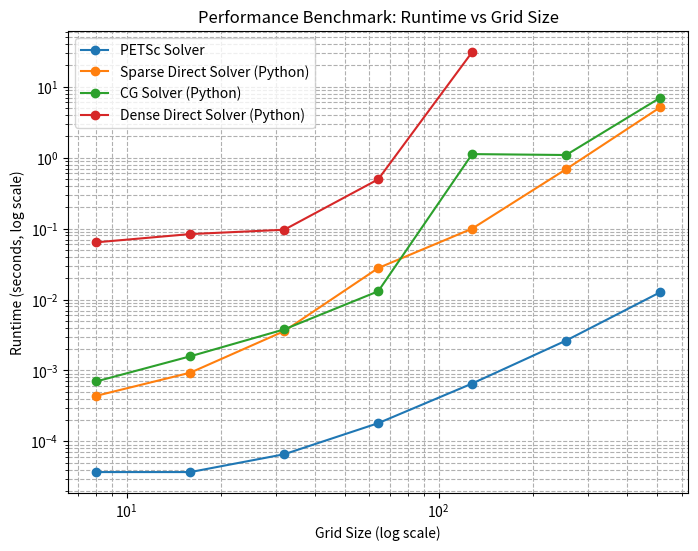

Recreate this plot in Python.
import matplotlib.pyplot as plt
import numpy as np

# Grid sizes
grid_sizes = [8, 16, 32, 64, 128, 256, 512]

# Runtimes for each solver (replace with your extracted times)
petsc_times = [0.000037, 0.000037, 0.000066, 0.000181, 0.000655, 0.002643, 0.012645]
sp_direct_times = [0.000440, 0.000932, 0.003591, 0.027801, 0.099943, 0.687767, 5.110570]
cg_solver_times = [0.000702, 0.001586, 0.003798, 0.013081, 1.122691, 1.089890, 6.966102]
dense_direct_times = [0.064091, 0.083768, 0.096388, 0.495240, 30.785260, None, None]  # N/A for larger grids

# Plot
plt.figure(figsize=(8, 6))
plt.loglog(grid_sizes, petsc_times, 'o-', label='PETSc Solver')
plt.loglog(grid_sizes, sp_direct_times, 'o-', label='Sparse Direct Solver (Python)')
plt.loglog(grid_sizes, cg_solver_times, 'o-', label='CG Solver (Python)')
plt.loglog(grid_sizes[:-2], dense_direct_times[:-2], 'o-', label='Dense Direct Solver (Python)')

plt.xlabel('Grid Size (log scale)')
plt.ylabel('Runtime (seconds, log scale)')
plt.title('Performance Benchmark: Runtime vs Grid Size')
plt.legend()
plt.grid(True, which="both", ls="--")
plt.savefig('runtime_comparison_loglog.png')
plt.show()
